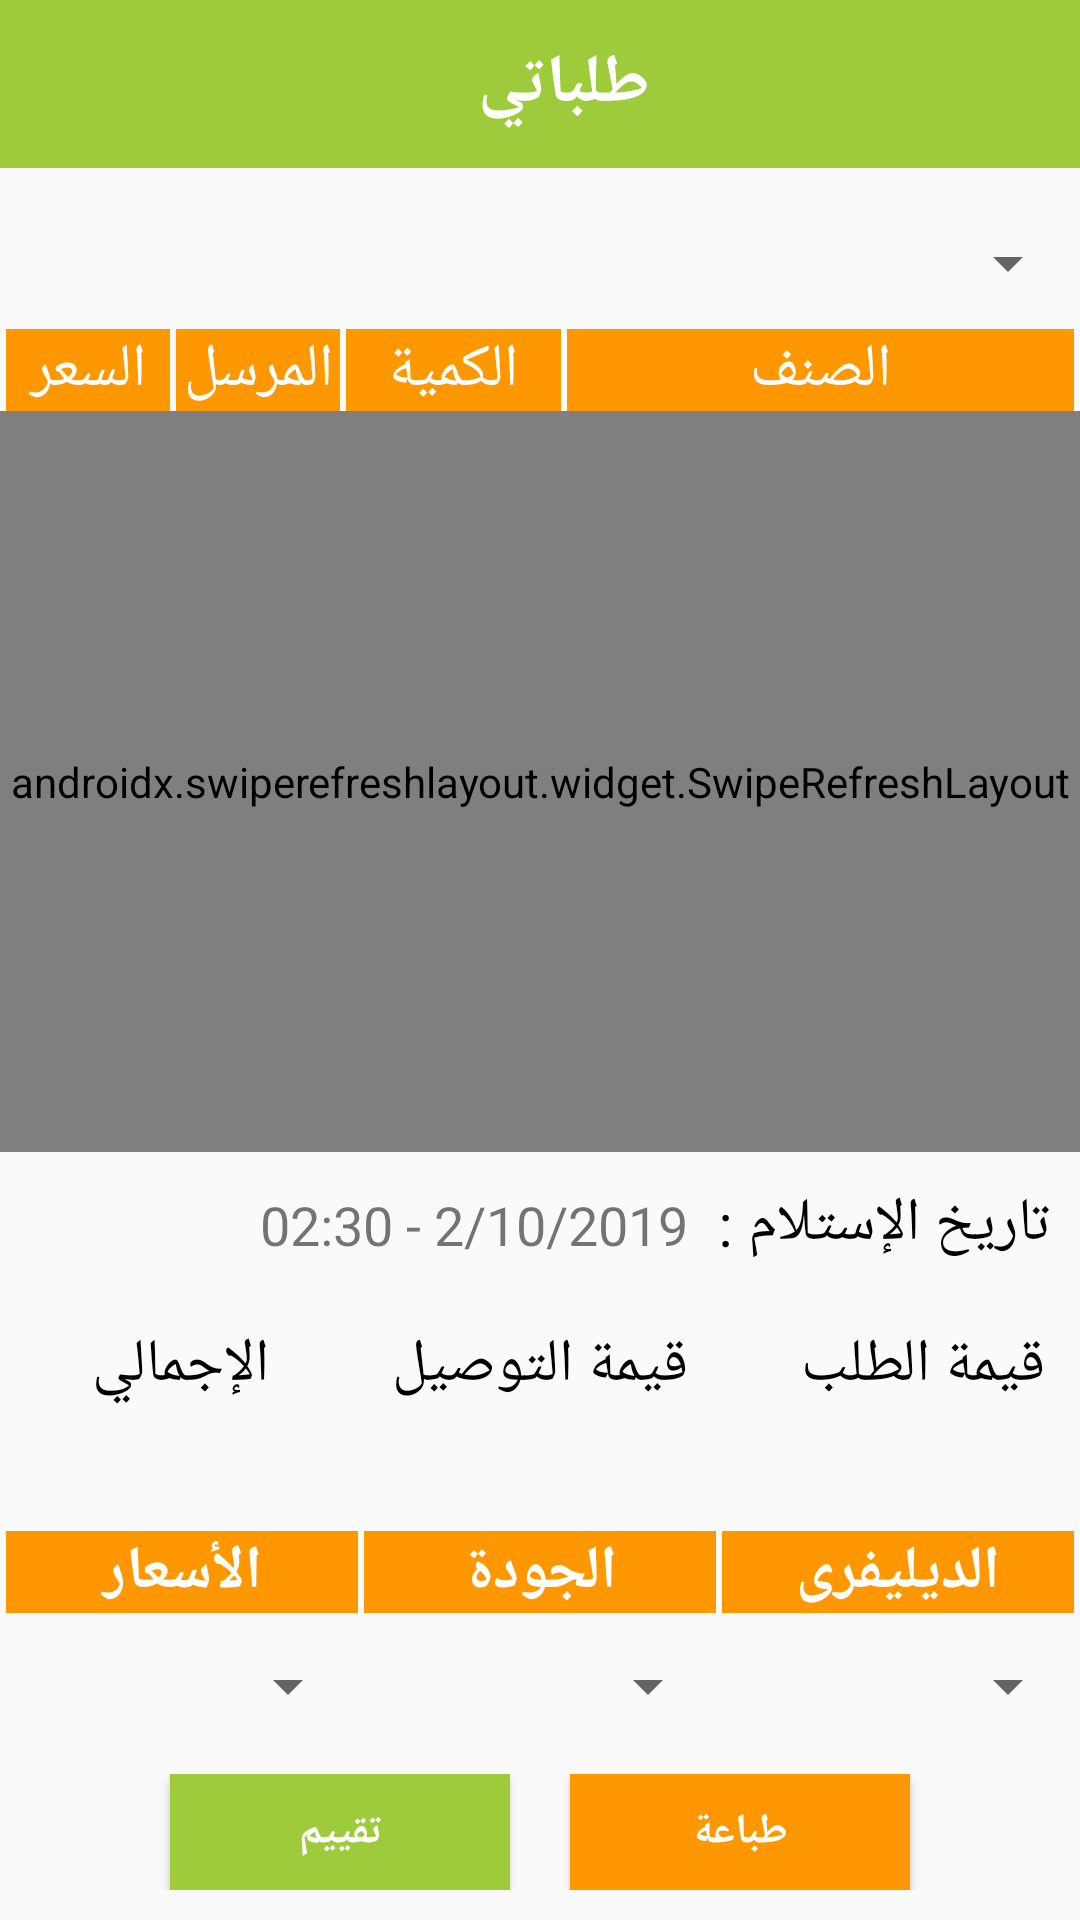

Produce the Android XML layout that renders to this screen, including the resource entries it uses.
<!-- AndroidManifest.xml: application theme AppTheme -->
<!-- res/layout/activity_my_orders.xml -->
<?xml version="1.0" encoding="utf-8"?>
<LinearLayout xmlns:android="http://schemas.android.com/apk/res/android"
    xmlns:app="http://schemas.android.com/apk/res-auto"
    xmlns:tools="http://schemas.android.com/tools"
    android:layout_width="match_parent"
    android:layout_height="match_parent"
    android:baselineAligned="false"
    android:focusable="true"
    android:focusableInTouchMode="true"
    android:orientation="vertical"
    tools:context=".MyOrdersActivity">

    <androidx.appcompat.widget.Toolbar
        android:layout_width="match_parent"
        android:layout_height="wrap_content"
        android:background="@color/colorPrimary">

        <TextView
            android:layout_width="match_parent"
            android:layout_height="wrap_content"
            android:gravity="center"
            android:text="طلباتي"
            android:textColor="@color/w"
            android:textSize="11pt"
            android:textStyle="bold" />


    </androidx.appcompat.widget.Toolbar>

    <LinearLayout
        android:layout_width="match_parent"
        android:layout_height="0dp"
        android:layout_marginTop="10dp"
        android:layout_weight="8"
        android:baselineAligned="false"
        android:orientation="horizontal">

        <Spinner
            android:id="@+id/myOrdersSp"
            android:paddingBottom="4dp"
            android:paddingTop="2dp"
            android:layout_width="match_parent"
            android:layout_height="match_parent">

        </Spinner>
    </LinearLayout>


    <LinearLayout
        android:layout_width="match_parent"
        android:layout_height="wrap_content">

        <TextView
            android:layout_width="0dp"
            android:layout_height="wrap_content"
            android:layout_marginLeft="2dp"
            android:layout_marginRight="2dp"
            android:layout_weight="1.3"
            android:background="@color/colorAccent"
            android:gravity="center"
            android:text="السعر"
            android:textColor="@color/w"
            android:textSize="20dp"

            />

        <TextView
            android:layout_width="0dp"
            android:layout_height="wrap_content"
            android:layout_weight="1.3"
            android:background="@color/colorAccent"
            android:gravity="center"
            android:text="المرسل"
            android:textColor="@color/w"
            android:textSize="20dp"


            />

        <TextView
            android:layout_width="0dp"
            android:layout_height="wrap_content"
            android:layout_marginLeft="2dp"
            android:layout_marginRight="2dp"
            android:layout_weight="1.7"

            android:background="@color/colorAccent"
            android:gravity="center"
            android:text="الكمية"
            android:textColor="@color/w"
            android:textSize="20dp" />

        <TextView
            android:layout_width="0dp"
            android:layout_height="wrap_content"
            android:layout_marginRight="2dp"
            android:layout_weight="4"
            android:background="@color/colorAccent"
            android:gravity="center"
            android:text="الصنف"
            android:textColor="@color/w"
            android:textSize="20dp" />

    </LinearLayout>

    <LinearLayout
        android:layout_width="match_parent"
        android:layout_height="0dp"
        android:layout_weight="45"
        android:baselineAligned="false"
        android:orientation="horizontal">


        <androidx.swiperefreshlayout.widget.SwipeRefreshLayout
            android:id="@+id/orderRefresh"
            android:layout_width="0dp"
            android:layout_height="match_parent"
            android:layout_weight="1">


            <androidx.recyclerview.widget.RecyclerView
                android:id="@+id/ordersLV"
                android:layout_width="wrap_content"
                android:layout_height="wrap_content"
                android:layout_weight="1"
                >

            </androidx.recyclerview.widget.RecyclerView>

        </androidx.swiperefreshlayout.widget.SwipeRefreshLayout>

    </LinearLayout>

    <LinearLayout
        android:layout_width="match_parent"
        android:layout_height="0dp"
        android:layout_weight="7"
        android:layout_marginTop="5dp"
        android:layout_marginRight="10dp"
        android:gravity="right"
        android:weightSum="3">
        <TextView
            android:id="@+id/order_received_date"
            android:layout_width="wrap_content"
            android:layout_height="wrap_content"
            android:text="02:30 - 2/10/2019"
            android:textSize="18dp"
            android:layout_gravity="center"
            />
        <TextView
            android:gravity="right"
            android:layout_gravity="center"
            android:layout_width="wrap_content"
            android:layout_height="wrap_content"
            android:text="تاريخ الإستلام :  "
            android:textSize="20dp"
            android:textColor="#000"
            />

    </LinearLayout>


    <LinearLayout
        android:layout_width="match_parent"
        android:layout_height="0dp"
        android:layout_weight="6.5"
        android:layout_marginTop="10dp"
        android:gravity="right">

        <TextView
            android:layout_width="0dp"
            android:layout_height="wrap_content"
            android:text="الإجمالي"
            android:textSize="20dp"
            android:textColor="#000"
            android:layout_weight="1"
            android:layout_gravity="center"
            android:gravity="center"
            />

        <TextView
            android:layout_width="0dp"
            android:layout_height="wrap_content"
            android:text="قيمة التوصيل"
            android:textSize="20dp"
            android:textColor="#000"
            android:layout_weight="1"
            android:layout_gravity="center"
            android:gravity="center"
            />

        <TextView
            android:layout_width="0dp"
            android:layout_height="wrap_content"
            android:text="قيمة الطلب   "
            android:textSize="20dp"
            android:textColor="#000"
            android:layout_weight="1"
            android:layout_gravity="center"
            android:gravity="center"
            />

    </LinearLayout>
    <LinearLayout
        android:layout_width="match_parent"
        android:layout_height="0dp"
        android:layout_weight="5"
        android:layout_marginBottom="10dp"
        android:gravity="right">

        <TextView
            android:layout_width="0dp"
            android:layout_height="wrap_content"
            android:text=""
            android:textSize="18dp"
            android:textColor="#000"
            android:layout_weight="1"
            android:layout_gravity="center"
            android:gravity="center"
            android:id="@+id/order_total"
            />

        <TextView
            android:id="@+id/order_delivery"
            android:layout_width="0dp"
            android:layout_height="wrap_content"
            android:text=""
            android:textSize="18dp"
            android:textColor="#000"
            android:layout_weight="1"
            android:layout_gravity="center"
            android:gravity="center"
            />

        <TextView
            android:id="@+id/order_value"
            android:layout_width="0dp"
            android:layout_height="wrap_content"
            android:text=""
            android:textSize="18dp"
            android:textColor="#000"
            android:layout_weight="1"
            android:layout_gravity="center"
            android:gravity="center"
            />

    </LinearLayout>



    <LinearLayout
        android:layout_width="match_parent"
        android:layout_height="wrap_content"
        android:layout_marginBottom="5dp"
        android:baselineAligned="false"
        android:orientation="horizontal"
        >

       

        <TextView
            android:layout_width="0dp"
            android:layout_height="match_parent"
            android:layout_weight="25"
            android:text="الأسعار"
            android:layout_marginLeft="2dp"
            android:gravity="center"
            android:background="@color/colorAccent"
            android:textColor="@color/w"
            android:textSize="20dp"
            android:textStyle="bold">

        </TextView>

        <TextView

            android:layout_width="0dp"
            android:layout_height="wrap_content"
            android:layout_weight="25"
            android:gravity="center"
            android:text="الجودة"
            android:background="@color/colorAccent"

            android:layout_marginLeft="2dp"
            android:textColor="@color/w"
            android:textSize="20dp"
            android:textStyle="bold">

        </TextView>

        <TextView
            android:layout_marginRight="2dp"
            android:layout_marginLeft="2dp"
            android:layout_width="0dp"
            android:layout_height="wrap_content"
            android:layout_weight="25"
            android:text="الديليفرى"
            android:background="@color/colorAccent"
            android:gravity="center"
            android:textColor="@color/w"
            android:textSize="20dp"
            android:textStyle="bold"></TextView>
    </LinearLayout>
    ///////////

    <LinearLayout
        android:layout_width="match_parent"
        android:layout_height="0dp"
        android:layout_weight="7"
        android:weightSum="3"
        android:gravity="right"
        android:layout_marginBottom="10dp"
        android:baselineAligned="false"
        android:orientation="horizontal">


        <Spinner
            android:paddingLeft="15dp"
            android:id="@+id/pricesEvSp"
            android:layout_width="0dp"
            android:layout_height="match_parent"
            android:layout_weight="1">
        </Spinner>

        <Spinner
            android:paddingLeft="15dp"
            android:id="@+id/qualityEvSp"
            android:layout_width="0dp"
            android:layout_height="match_parent"
            android:layout_weight="1">
        </Spinner>

        <Spinner
            android:paddingLeft="15dp"
            android:id="@+id/deliveryEvSp"
            android:layout_width="0dp"
            android:layout_height="match_parent"
            android:layout_weight="1">

        </Spinner>
    </LinearLayout>
<LinearLayout
    android:layout_width="match_parent"
    android:layout_height="0dp"
    android:layout_weight="7"
    android:layout_marginBottom="10dp"
    android:gravity="center"
    android:weightSum="3">

    <Button
        android:id="@+id/evOrderBtn"
        android:layout_width="0dp"
        android:layout_height="wrap_content"
        android:layout_weight="1"
        android:background="@color/colorPrimary"
        android:text="تقييم"
        android:textColor="@color/w"
        android:textStyle="bold"/>
    <Button
        android:id="@+id/printOrderBtn"
        android:layout_width="0dp"
        android:layout_marginLeft="20dp"
        android:layout_height="wrap_content"
        android:layout_weight="1"
        android:background="@color/colorAccent"
        android:text="طباعة"
        android:textColor="@color/w"
        android:textStyle="bold"/>

</LinearLayout>

</LinearLayout>
<!-- resources referenced by this layout -->
<resources>
  <color name="colorAccent">#FF9800</color>
  <color name="colorPrimary">#9DCB3B</color>
  <color name="w">#FFFFFF</color>
  <style name="AppTheme" parent="Theme.AppCompat.Light.NoActionBar">
          
          <item name="colorPrimary">#9DCB3B</item>
          <item name="colorPrimaryDark">#000</item>
          <item name="colorAccent">#FF9800</item>
      </style>
</resources>
